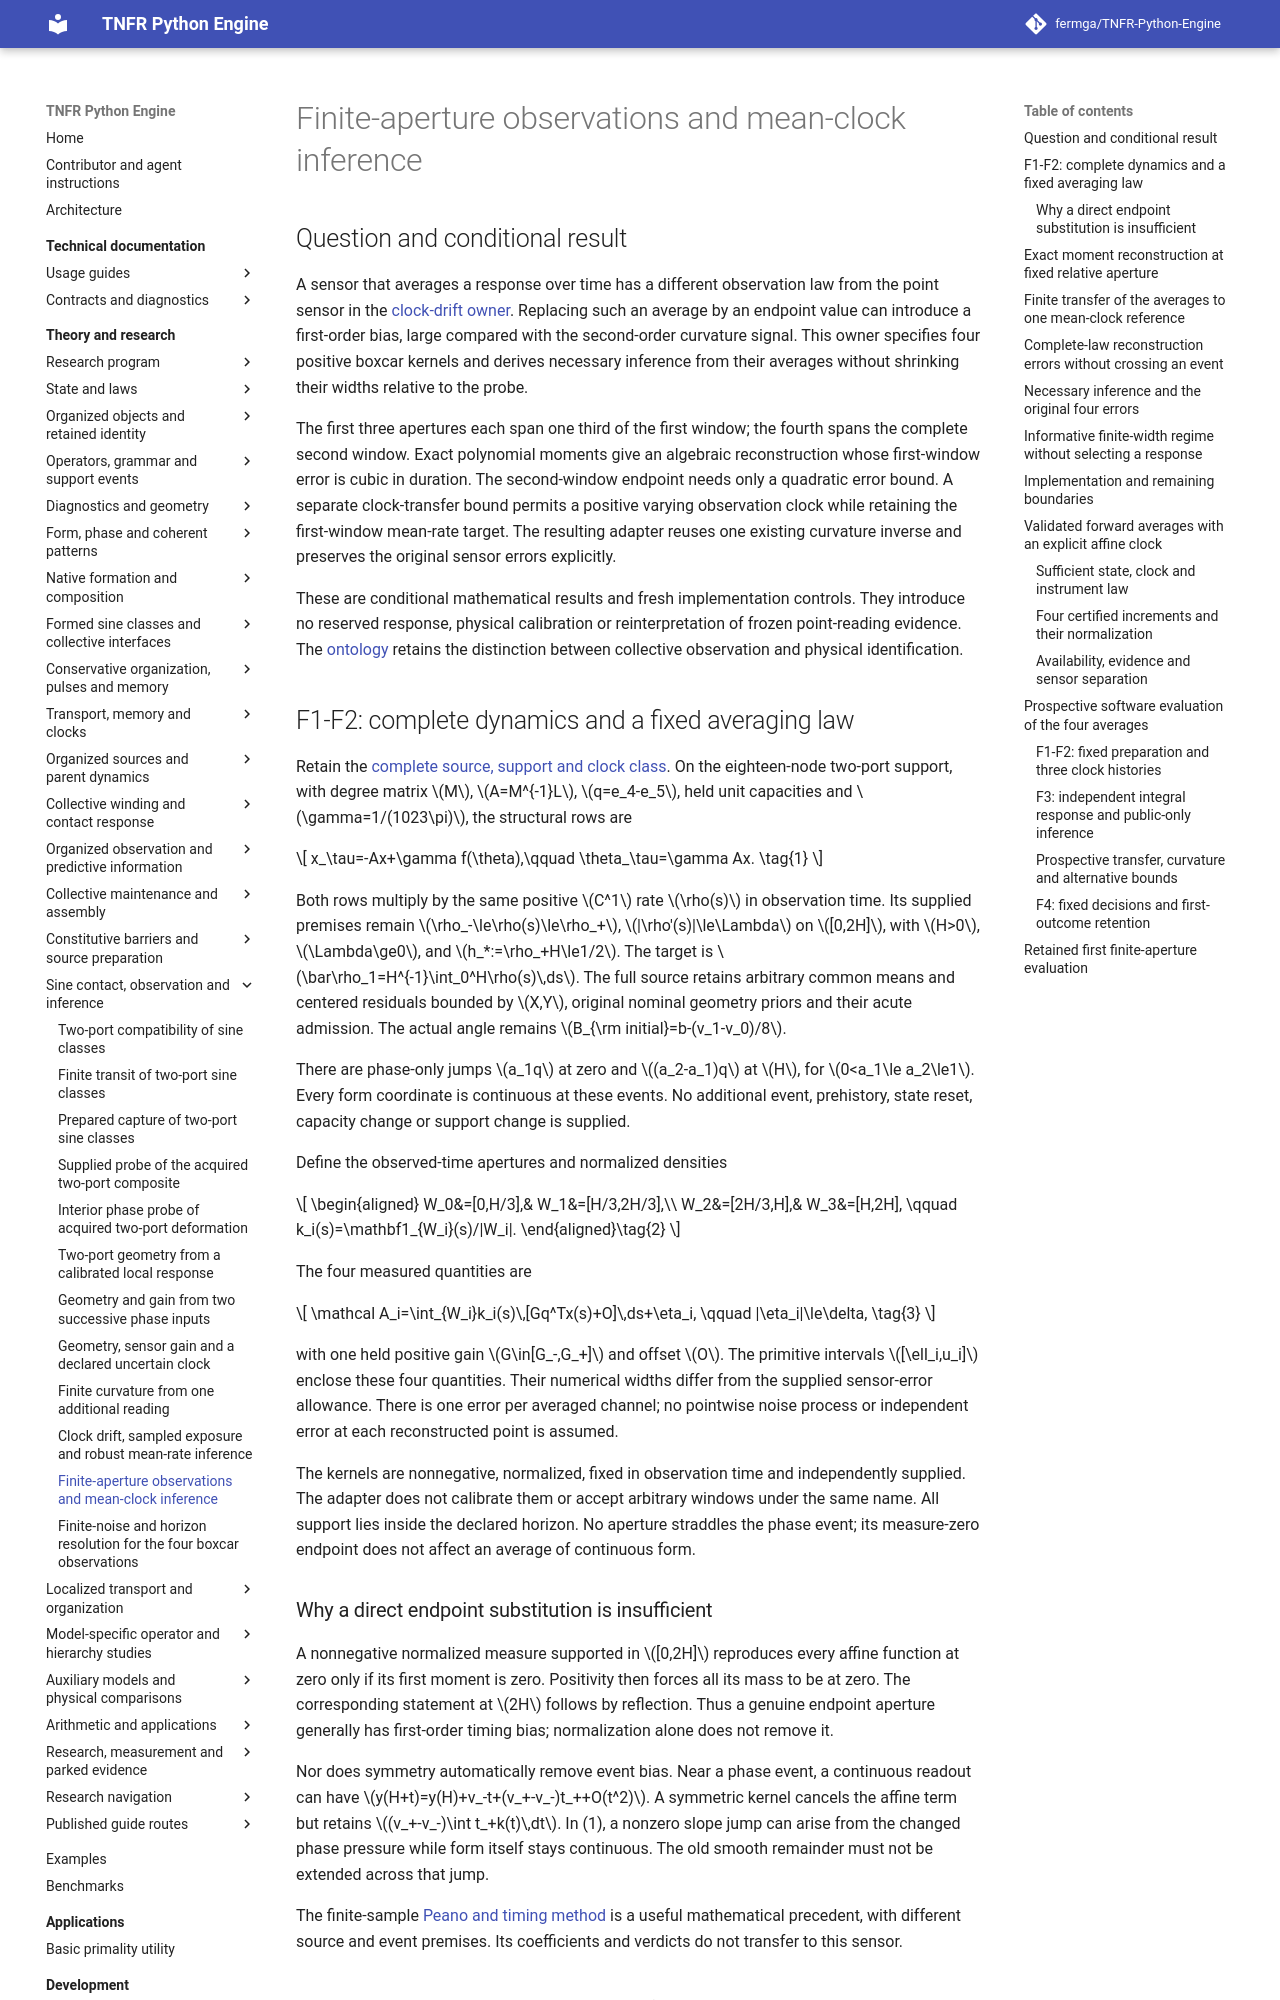

repository: fermga/TNFR-Python-Engine · page: theory/nodal/SINE_APERTURE_INFERENCE/index.html · generator: mkdocs

# Finite-aperture observations and mean-clock inference

<a id="sine-aperture-inference"></a>

## Question and conditional result

A sensor that averages a response over time has a different observation
law from the point sensor in the [clock-drift owner](SINE_CLOCK_DRIFT_INFERENCE.md#sine-clock-drift-inference).
Replacing such an average by an endpoint value can introduce a first-order
bias, large compared with the second-order curvature signal. This owner
specifies four positive boxcar kernels and derives necessary inference
from their averages without shrinking their widths relative to the probe.

The first three apertures each span one third of the first window; the
fourth spans the complete second window. Exact polynomial moments give
an algebraic reconstruction whose first-window error is cubic in duration.
The second-window endpoint needs only a quadratic error bound. A separate
clock-transfer bound permits a positive varying observation clock while
retaining the first-window mean-rate target. The resulting adapter reuses
one existing curvature inverse and preserves the original sensor errors
explicitly.

These are conditional mathematical results and fresh implementation
controls. They introduce no reserved response, physical calibration or
reinterpretation of frozen point-reading evidence. The
[ontology](../EMERGENT_ONTOLOGY.md#generative-bound-organization) retains
the distinction between collective observation and physical identification.

<a id="sine-aperture-source-and-law"></a>
## F1-F2: complete dynamics and a fixed averaging law

Retain the [complete source, support and clock class](SINE_CLOCK_DRIFT_INFERENCE.md#sine-clock-drift-source-and-law).
On the eighteen-node two-port support, with degree matrix \(M\),
\(A=M^{-1}L\), \(q=e_4-e_5\), held unit capacities and
\(\gamma=1/(1023\pi)\), the structural rows are
\[
x_\tau=-Ax+\gamma f(\theta),\qquad \theta_\tau=\gamma Ax.
\tag{1}
\]
Both rows multiply by the same positive \(C^1\) rate \(\rho(s)\)
in observation time. Its supplied premises remain
\(\rho_-\le\rho(s)\le\rho_+\), \(|\rho'(s)|\le\Lambda\)
on \([0,2H]\), with \(H>0\), \(\Lambda\ge0\), and
\(h_*:=\rho_+H\le1/2\). The target is
\(\bar\rho_1=H^{-1}\int_0^H\rho(s)\,ds\).
The full source retains arbitrary common means and centered residuals
bounded by \(X,Y\), original nominal geometry priors and their acute
admission. The actual angle remains \(B_{\rm initial}=b-(v_1-v_0)/8\).

There are phase-only jumps \(a_1q\) at zero and
\((a_2-a_1)q\) at \(H\), for \(0<a_1\le a_2\le1\).
Every form coordinate is continuous at these events. No additional event,
prehistory, state reset, capacity change or support change is supplied.

Define the observed-time apertures and normalized densities
\[
\begin{aligned}
W_0&=[0,H/3],& W_1&=[H/3,2H/3],\\
W_2&=[2H/3,H],& W_3&=[H,2H],
\qquad k_i(s)=\mathbf1_{W_i}(s)/|W_i|.
\end{aligned}\tag{2}
\]
The four measured quantities are
\[
\mathcal A_i=\int_{W_i}k_i(s)\,[Gq^Tx(s)+O]\,ds+\eta_i,
\qquad |\eta_i|\le\delta,
\tag{3}
\]
with one held positive gain \(G\in[G_-,G_+]\) and offset \(O\).
The primitive intervals \([\ell_i,u_i]\) enclose these four quantities.
Their numerical widths differ from the supplied sensor-error allowance.
There is one error per averaged channel; no pointwise noise process or
independent error at each reconstructed point is assumed.

The kernels are nonnegative, normalized, fixed in observation time and
independently supplied. The adapter does not calibrate them or accept
arbitrary windows under the same name. All support lies inside the declared
horizon. No aperture straddles the phase event; its measure-zero endpoint
does not affect an average of continuous form.

### Why a direct endpoint substitution is insufficient

A nonnegative normalized measure supported in \([0,2H]\) reproduces
every affine function at zero only if its first moment is zero. Positivity
then forces all its mass to be at zero. The corresponding statement at
\(2H\) follows by reflection. Thus a genuine endpoint aperture generally
has first-order timing bias; normalization alone does not remove it.

Nor does symmetry automatically remove event bias. Near a phase event,
a continuous readout can have
\(y(H+t)=y(H)+v_-t+(v_+-v_-)t_++O(t^2)\).
A symmetric kernel cancels the affine term but retains
\((v_+-v_-)\int t_+k(t)\,dt\). In (1), a nonzero slope jump can
arise from the changed phase pressure while form itself stays continuous.
The old smooth remainder must not be extended across that jump.

The finite-sample [Peano and timing method](SINE_ENVIRONMENTAL_MEMORY.md#sine-finite-sample-admission)
is a useful mathematical precedent, with different source and event
premises. Its coefficients and verdicts do not transfer to this sensor.

<a id="sine-aperture-moment-reconstruction"></a>
